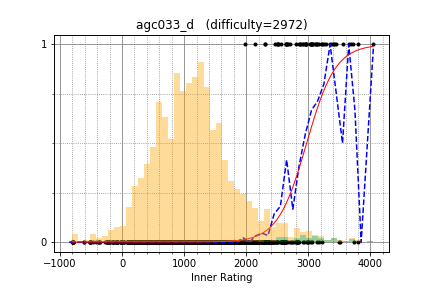

Data behind this chart, as committed beside it:
tourist, 4035.243056, 1
LHiC, 3720, 1
Um_nik, 3654, 1
ksun48, 3735, 0
ecnerwal, 3514, 0
Alex_2oo8, 2983, 0
koosaga, 3291, 1
maroonrk, 3038, 0
yosupo, 3383, 1
Petr, 3796, 1
aid, 3164, 1
mnbvmar, 3693, 1
wxh010910, 3353, 1
Kostroma, 3030, 1
lych_cys, 3039, 1
zhouyuyang, 2953, 1
molamola, 3105, 1
eatmore, 3551, 1
sevenkplus, 3247, 1
hos_lyric, 3146, 1
snuke, 3444, 1
WA_TLE, 3066, 1
fizzydavid, 3146, 1
apiad, 3803, 0
300iq, 2837, 0
Merkurev, 3221, 0
Swistakk, 3060, 0
sheyasutaka, 2501, 0
DEGwer, 3174, 0
hitonanode, 2628, 0
kort0n, 2271, 0
Egor, 3489, 0
ainta, 3146, 0
krijgertje, 2982, 0
DmitryGrigorev, 2825, 0
tempura0224, 2401, 0
gispzjz, 2994, 0
progmatic, 2802, 0
MMNMM, 2156, 0
gazelle, 2397, 0
amoo_safar, 2293, 0
august14, 2908, 0
gritukan, 2672, 1
cdkrot, 2633, 1
kunyavskiy, 3227, 1
panole, 2295, 1
qwqwq, 2490, 1
EntropyIncreaser, 2309, 1
ugly2333, 2639, 1
endagorion, 3418, 1
wangyuji, 3046, 1
uwi, 2963, 1
aitch, 3126, 1
cz_xuyixuan, 2860, 1
tozangezan, 2917, 1
Gullesnuffs, 3224, 1
EricHuang2003, 2632, 1
dreamoon, 2968, 1
khsoo01, 2805, 1
chokudai, 3058, 1
majk, 2855, 1
... 2,255 more rows
